Image classification data set "processed" (Kavya1245/RecycleVision on GitHub). Class labels (6): cardboard, glass, metal, paper, plastic, trash.

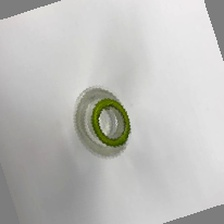
Label: glass

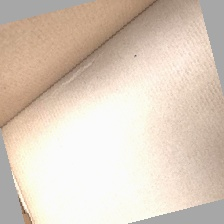
Label: cardboard

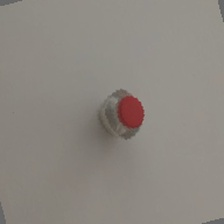
Label: plastic

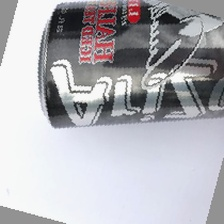
Label: metal

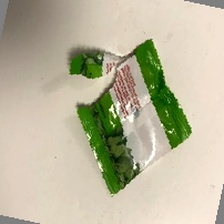
Label: trash

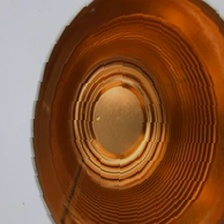
Label: metal
